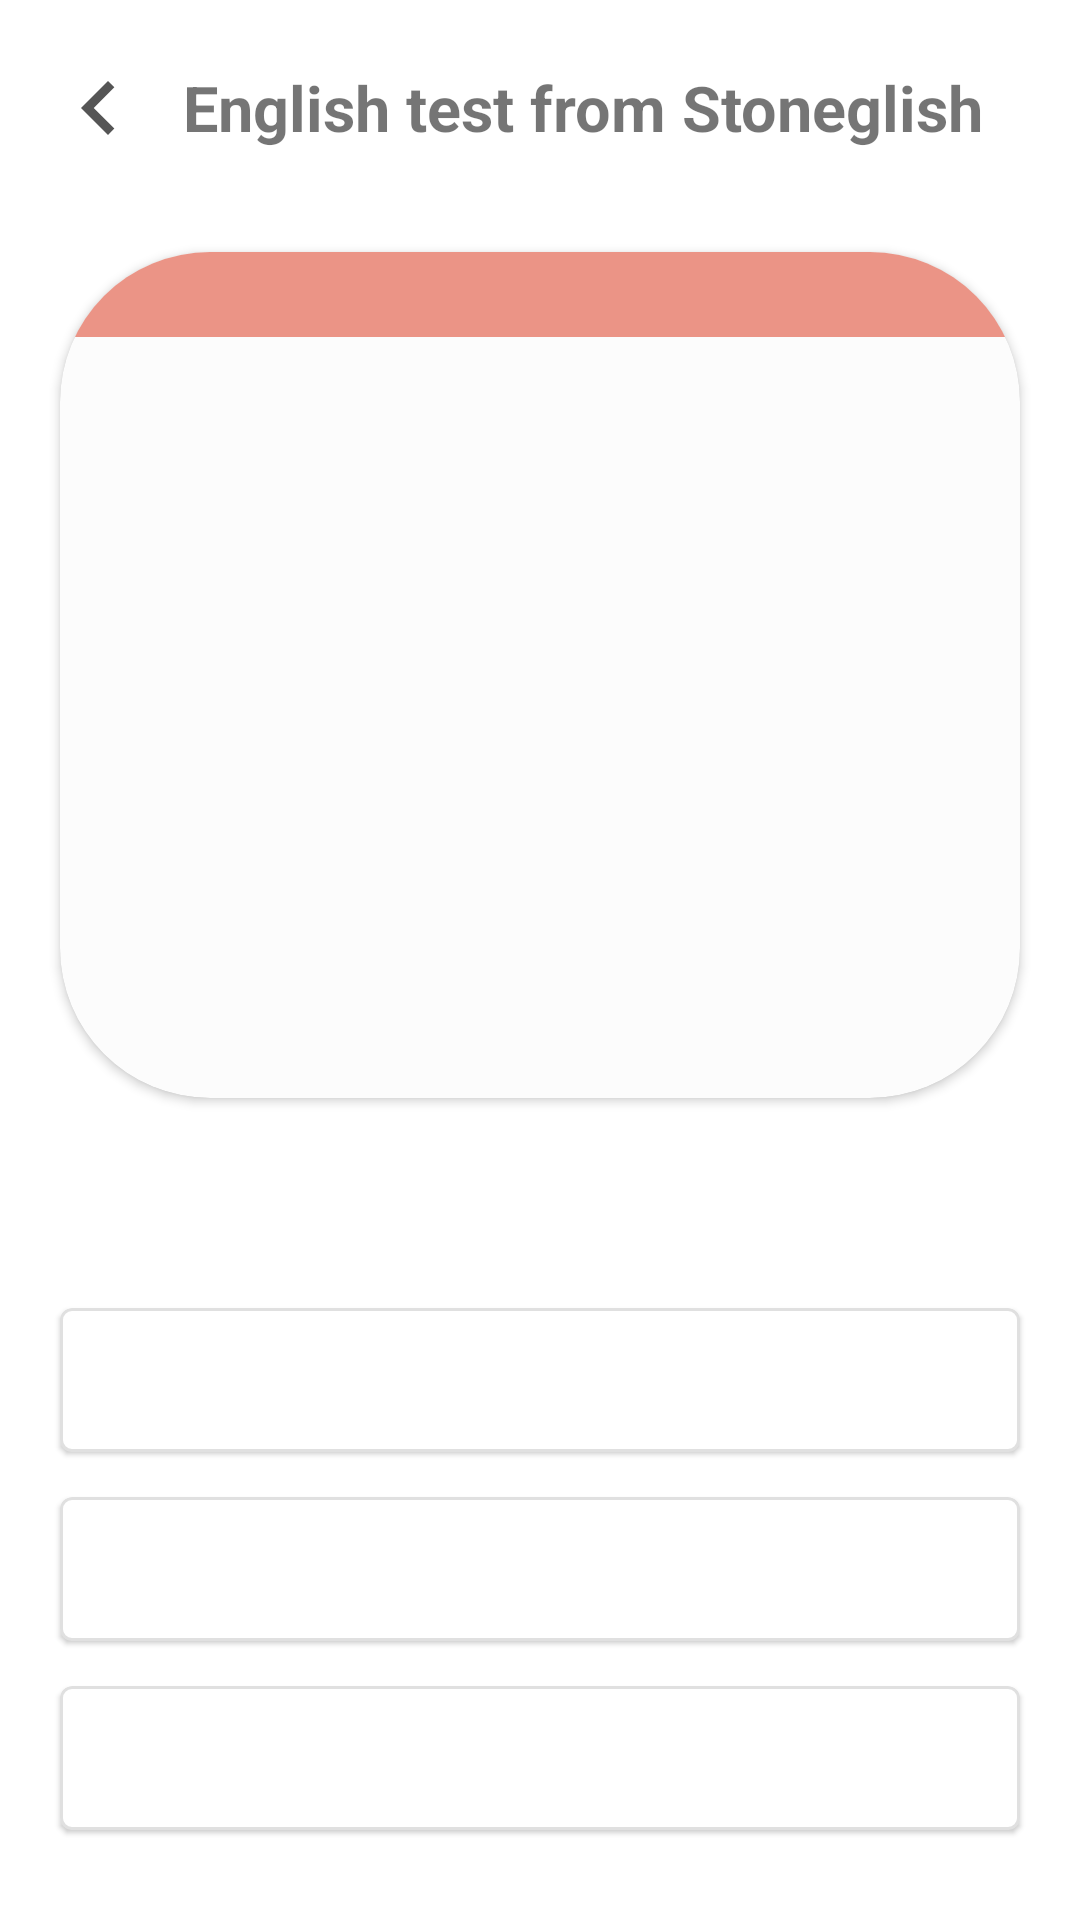

Here is an Android app screen rendered from its layout file. Give the layout XML and the strings, colors and styles it references.
<!-- AndroidManifest.xml: application theme Theme.Stoneglish -->
<!-- res/layout/fragment_english_test.xml -->
<?xml version="1.0" encoding="utf-8"?>
<LinearLayout xmlns:android="http://schemas.android.com/apk/res/android"
    xmlns:app="http://schemas.android.com/apk/res-auto"
    xmlns:tools="http://schemas.android.com/tools"
    android:layout_width="match_parent"
    android:layout_height="match_parent"
    android:orientation="vertical"
    tools:context=".presentation.EnglishTestFragment">

    <LinearLayout
        android:id="@+id/flowContainer"
        android:layout_width="match_parent"
        android:layout_height="match_parent"
        android:orientation="vertical"
        android:visibility="visible"
        tools:visibility="visible">

        <LinearLayout
            android:id="@+id/topBar"
            android:layout_width="match_parent"
            android:layout_height="56dp"
            android:layout_marginTop="8dp"
            android:background="@color/white"
            android:gravity="center_vertical"
            android:orientation="horizontal">

            <ImageButton
                android:id="@+id/backArrow"
                android:layout_width="36dp"
                android:layout_height="36dp"
                android:layout_gravity="center"
                android:layout_marginStart="15dp"
                android:background="@android:color/transparent"
                android:contentDescription="@string/cd"
                android:scaleType="fitCenter"
                android:src="@drawable/ic_arrow_back" />


            <TextView
                android:layout_width="0dp"
                android:layout_height="wrap_content"
                android:layout_marginStart="10dp"
                android:layout_weight="1"
                android:text="@string/english_test_from_stoneglish"
                android:textSize="@dimen/text_header"
                android:textStyle="bold" />

        </LinearLayout>


        <androidx.cardview.widget.CardView
            android:layout_width="match_parent"
            android:layout_height="0dp"
            android:layout_margin="20dp"
            android:layout_weight="1"
            app:cardBackgroundColor="@color/background_card"
            app:cardCornerRadius="50dp">

            <TextView
                android:id="@+id/question"
                android:layout_width="match_parent"
                android:layout_height="match_parent"
                android:gravity="center"
                android:textSize="31sp"
                android:textStyle="bold"
                tools:text="Some of the question, maybe longer?" />

            <TextView
                android:id="@+id/testCount"
                android:layout_width="match_parent"
                android:layout_height="wrap_content"
                android:background="@color/main_orange"
                android:gravity="center"
                android:textColor="@color/white"
                android:textSize="@dimen/text_header"
                tools:text="1/2" />
        </androidx.cardview.widget.CardView>

        <com.google.android.material.card.MaterialCardView
            android:id="@+id/firstWordContainer"
            android:layout_width="match_parent"
            android:layout_height="wrap_content"
            android:layout_marginHorizontal="20dp"
            android:layout_marginTop="50dp"
            android:layout_marginBottom="15dp"
            app:strokeColor="@color/material_on_surface_stroke"
            app:strokeWidth="1dp">

            <TextView
                android:id="@+id/firstAnswer"
                style="@style/Widget.MaterialComponents.Button.TextButton.Icon"
                android:layout_width="match_parent"
                android:layout_height="wrap_content"
                android:gravity="center"
                android:textAllCaps="false"
                android:textSize="@dimen/text_main"
                tools:text="answer 1" />
        </com.google.android.material.card.MaterialCardView>

        <com.google.android.material.card.MaterialCardView
            android:id="@+id/secondWordContainer"
            android:layout_width="match_parent"
            android:layout_height="wrap_content"
            android:layout_marginHorizontal="20dp"
            android:layout_marginBottom="15dp"
            app:strokeColor="@color/material_on_surface_stroke"
            app:strokeWidth="1dp">

            <TextView
                android:id="@+id/secondAnswer"
                style="@style/Widget.MaterialComponents.Button.TextButton.Icon"
                android:layout_width="match_parent"
                android:layout_height="wrap_content"
                android:gravity="center"
                android:textAllCaps="false"
                android:textSize="@dimen/text_main"
                tools:text="answer 2" />
        </com.google.android.material.card.MaterialCardView>

        <com.google.android.material.card.MaterialCardView
            android:id="@+id/thirdWordContainer"
            android:layout_width="match_parent"
            android:layout_height="wrap_content"
            android:layout_marginHorizontal="20dp"
            android:layout_marginBottom="30dp"
            app:strokeColor="@color/material_on_surface_stroke"
            app:strokeWidth="1dp">

            <TextView
                android:id="@+id/thirdAnswer"
                style="@style/Widget.MaterialComponents.Button.TextButton.Icon"
                android:layout_width="match_parent"
                android:layout_height="wrap_content"
                android:gravity="center"
                android:textAllCaps="false"
                android:textSize="@dimen/text_main"
                tools:text="answer 3" />
        </com.google.android.material.card.MaterialCardView>

    </LinearLayout>

    <LinearLayout
        android:id="@+id/finishContainer"
        android:layout_width="match_parent"
        android:layout_height="match_parent"
        android:orientation="vertical"
        android:visibility="visible"
        tools:visibility="gone">

        <TextView
            android:layout_width="match_parent"
            android:layout_height="wrap_content"
            android:layout_weight="1"
            android:gravity="bottom|center_horizontal"
            android:text="@string/you_passed_the_test"
            android:textColor="@color/main_green"
            android:textSize="31sp"
            android:textStyle="bold" />

        <TextView
            android:id="@+id/finishText"
            android:layout_width="wrap_content"
            android:layout_height="wrap_content"
            android:layout_gravity="center_horizontal"
            android:layout_marginHorizontal="40dp"
            android:layout_marginTop="10dp"
            android:layout_weight="1"
            android:gravity="center_horizontal"
            android:textSize="21sp"
            tools:text="You have learned 10 words" />

        <Button
            android:id="@+id/finishBtn"
            android:layout_width="match_parent"
            android:layout_height="wrap_content"
            android:layout_marginHorizontal="80dp"
            android:layout_marginTop="10dp"
            android:layout_marginBottom="80dp"
            android:gravity="center"
            android:text="@android:string/ok"
            android:textAllCaps="false"
            app:layout_constraintEnd_toEndOf="parent"
            app:layout_constraintStart_toStartOf="parent"
            app:layout_constraintTop_toTopOf="parent" />

    </LinearLayout>
</LinearLayout>
<!-- resources referenced by this layout -->
<resources>
  <color name="background_card">#FCFCFC</color>
  <color name="main_green">#168C85</color>
  <color name="main_orange">#EB9486</color>
  <color name="white">#FFFFFFFF</color>
  <dimen name="text_header">21sp</dimen>
  <dimen name="text_main">18sp</dimen>
  <!-- drawable ic_arrow_back (drawable) -->
  <vector xmlns:android="http://schemas.android.com/apk/res/android"
      android:width="24dp"
      android:height="24dp"
      android:viewportWidth="24"
      android:viewportHeight="24">
    <path
        android:fillColor="#555555"
        android:pathData="M15.41,16.58L10.83,12L15.41,7.41L14,6L8,12L14,18L15.41,16.58Z"/>
  </vector>
  <string name="cd">CD</string>
  <string name="english_test_from_stoneglish">English test from Stoneglish</string>
  <string name="you_passed_the_test">You passed the test</string>
  <style name="Theme.Stoneglish" parent="Theme.MaterialComponents.DayNight.NoActionBar">
          
          <item name="colorPrimary">@color/main_green</item>
          <item name="colorPrimaryVariant">@color/main_green</item>
          <item name="colorOnPrimary">@color/white</item>
          
          <item name="colorSecondary">@color/main_green</item>
          <item name="colorSecondaryVariant">@color/teal_700</item>
          <item name="colorOnSecondary">@color/black</item>
          
          <item name="android:statusBarColor">?attr/colorPrimaryVariant</item>
          
      </style>
  <color name="teal_700">#FF018786</color>
  <color name="black">#FF000000</color>
</resources>
